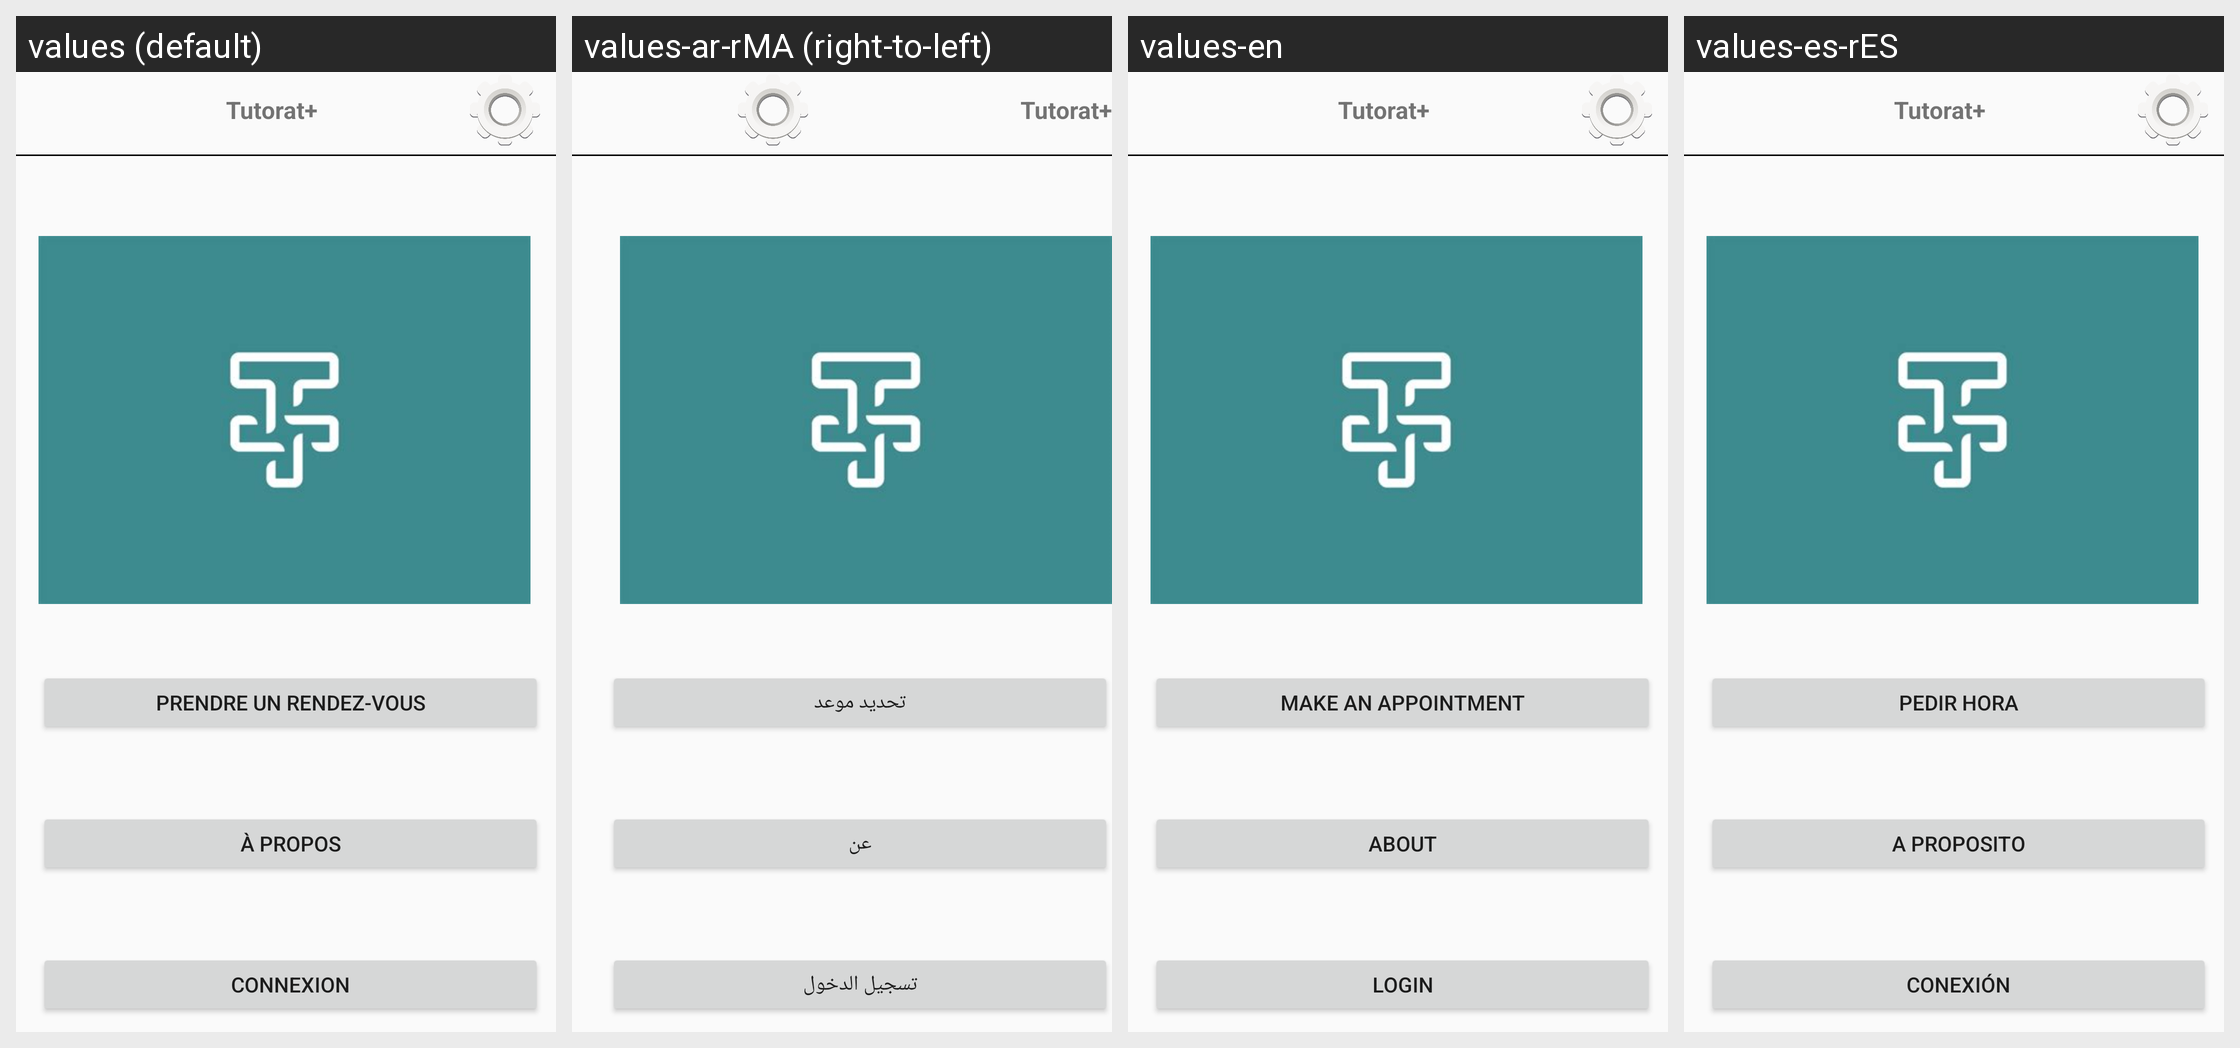

Locale-by-locale string values for the Android screen shown in this grid:
Android screen res/layout/fragment_menu_principal.xml rendered under 4 locales, left to right: values (default), values-ar-rMA (right-to-left), values-en, values-es-rES. Device: Nexus 5 (rendered at 1080×1920; each locale shown at half size, 540×960, under a caption strip naming it); theme Theme.TutoratPlus.
Strings drawn on this screen, with the default value and each locale's value (text and hints the layout hard-codes, and strings that could not be matched under every locale, appear in the picture but are not listed):

tutorat
  values: Tutorat+
  values-ar-rMA: Tutorat+
  values-en: Tutorat+
  values-es-rES: Tutorat+

prendre_un_rendez_vous
  values: Prendre un rendez-vous
  values-ar-rMA: تحديد موعد
  values-en: Make an appointment
  values-es-rES: Pedir hora

propos
  values: À PROPOS
  values-ar-rMA: عن
  values-en: ABOUT
  values-es-rES: A PROPOSITO

connexion
  values: Connexion
  values-ar-rMA: تسجيل الدخول
  values-en: Login
  values-es-rES: Conexión
